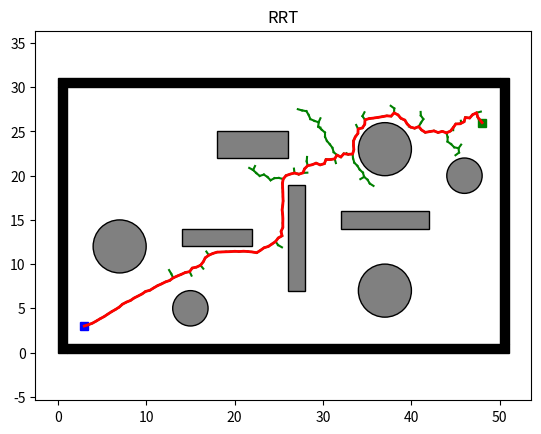

Source code (Python):
import os
import sys
import math
import numpy as np
import matplotlib.pyplot as plt
import matplotlib.patches as patches


class Node:
    def __init__(self, n):
        self.x = n[0]
        self.y = n[1]
        self.parent = None

class Plotting:
    def __init__(self, x_start, x_goal):
        self.xI, self.xG = x_start, x_goal
        self.env = Env()
        self.obs_bound = self.env.obs_boundary
        self.obs_circle = self.env.obs_circle
        self.obs_rectangle = self.env.obs_rectangle

    def animation(self, nodelist, path, name, animation=False):
        self.plot_grid(name)
        self.plot_visited(nodelist, animation)
        self.plot_path(path)

    def animation_connect(self, V1, V2, path, name):
        self.plot_grid(name)
        self.plot_visited_connect(V1, V2)
        self.plot_path(path)

    def plot_grid(self, name):
        fig, ax = plt.subplots()

        for (ox, oy, w, h) in self.obs_bound:
            ax.add_patch(
                patches.Rectangle(
                    (ox, oy), w, h,
                    edgecolor='black',
                    facecolor='black',
                    fill=True
                )
            )

        for (ox, oy, w, h) in self.obs_rectangle:
            ax.add_patch(
                patches.Rectangle(
                    (ox, oy), w, h,
                    edgecolor='black',
                    facecolor='gray',
                    fill=True
                )
            )

        for (ox, oy, r) in self.obs_circle:
            ax.add_patch(
                patches.Circle(
                    (ox, oy), r,
                    edgecolor='black',
                    facecolor='gray',
                    fill=True
                )
            )

        plt.plot(self.xI[0], self.xI[1], "bs", linewidth=3)
        plt.plot(self.xG[0], self.xG[1], "gs", linewidth=3)

        plt.title(name)
        plt.axis("equal")

    @staticmethod
    def plot_visited(nodelist, animation):
        if animation:
            count = 0
            for node in nodelist:
                count += 1
                if node.parent:
                    plt.plot([node.parent.x, node.x], [node.parent.y, node.y], "-g")
                    plt.gcf().canvas.mpl_connect('key_release_event',
                                                 lambda event:
                                                 [exit(0) if event.key == 'escape' else None])
                    if count % 10 == 0:
                        plt.pause(0.001)
        else:
            for node in nodelist:
                if node.parent:
                    plt.plot([node.parent.x, node.x], [node.parent.y, node.y], "-g")

    @staticmethod
    def plot_visited_connect(V1, V2):
        len1, len2 = len(V1), len(V2)

        for k in range(max(len1, len2)):
            if k < len1:
                if V1[k].parent:
                    plt.plot([V1[k].x, V1[k].parent.x], [V1[k].y, V1[k].parent.y], "-g")
            if k < len2:
                if V2[k].parent:
                    plt.plot([V2[k].x, V2[k].parent.x], [V2[k].y, V2[k].parent.y], "-g")

            plt.gcf().canvas.mpl_connect('key_release_event',
                                         lambda event: [exit(0) if event.key == 'escape' else None])

            if k % 2 == 0:
                plt.pause(0.001)

        plt.pause(0.01)

    @staticmethod
    def plot_path(path):
        if len(path) != 0:
            plt.plot([x[0] for x in path], [x[1] for x in path], '-r', linewidth=2)
            plt.pause(0.01)
        plt.show()


class Utils:
    def __init__(self):
        self.env = Env()

        self.delta = 0.5
        self.obs_circle = self.env.obs_circle
        self.obs_rectangle = self.env.obs_rectangle
        self.obs_boundary = self.env.obs_boundary

    def update_obs(self, obs_cir, obs_bound, obs_rec):
        self.obs_circle = obs_cir
        self.obs_boundary = obs_bound
        self.obs_rectangle = obs_rec

    def get_obs_vertex(self):
        delta = self.delta
        obs_list = []

        for (ox, oy, w, h) in self.obs_rectangle:
            vertex_list = [[ox - delta, oy - delta],
                           [ox + w + delta, oy - delta],
                           [ox + w + delta, oy + h + delta],
                           [ox - delta, oy + h + delta]]
            obs_list.append(vertex_list)

        return obs_list

    def is_intersect_rec(self, start, end, o, d, a, b):
        v1 = [o[0] - a[0], o[1] - a[1]]
        v2 = [b[0] - a[0], b[1] - a[1]]
        v3 = [-d[1], d[0]]

        div = np.dot(v2, v3)

        if div == 0:
            return False

        t1 = np.linalg.norm(np.cross(v2, v1)) / div
        t2 = np.dot(v1, v3) / div

        if t1 >= 0 and 0 <= t2 <= 1:
            shot = Node((o[0] + t1 * d[0], o[1] + t1 * d[1]))
            dist_obs = self.get_dist(start, shot)
            dist_seg = self.get_dist(start, end)
            if dist_obs <= dist_seg:
                return True

        return False

    def is_intersect_circle(self, o, d, a, r):
        d2 = np.dot(d, d)
        delta = self.delta

        if d2 == 0:
            return False

        t = np.dot([a[0] - o[0], a[1] - o[1]], d) / d2

        if 0 <= t <= 1:
            shot = Node((o[0] + t * d[0], o[1] + t * d[1]))
            if self.get_dist(shot, Node(a)) <= r + delta:
                return True

        return False

    def is_collision(self, start, end):
        if self.is_inside_obs(start) or self.is_inside_obs(end):
            return True

        o, d = self.get_ray(start, end)
        obs_vertex = self.get_obs_vertex()

        for (v1, v2, v3, v4) in obs_vertex:
            if self.is_intersect_rec(start, end, o, d, v1, v2):
                return True
            if self.is_intersect_rec(start, end, o, d, v2, v3):
                return True
            if self.is_intersect_rec(start, end, o, d, v3, v4):
                return True
            if self.is_intersect_rec(start, end, o, d, v4, v1):
                return True

        for (x, y, r) in self.obs_circle:
            if self.is_intersect_circle(o, d, [x, y], r):
                return True

        return False

    def is_inside_obs(self, node):
        delta = self.delta

        for (x, y, r) in self.obs_circle:
            if math.hypot(node.x - x, node.y - y) <= r + delta:
                return True

        for (x, y, w, h) in self.obs_rectangle:
            if 0 <= node.x - (x - delta) <= w + 2 * delta \
                    and 0 <= node.y - (y - delta) <= h + 2 * delta:
                return True

        for (x, y, w, h) in self.obs_boundary:
            if 0 <= node.x - (x - delta) <= w + 2 * delta \
                    and 0 <= node.y - (y - delta) <= h + 2 * delta:
                return True

        return False

    @staticmethod
    def get_ray(start, end):
        orig = [start.x, start.y]
        direc = [end.x - start.x, end.y - start.y]
        return orig, direc

    @staticmethod
    def get_dist(start, end):
        return math.hypot(end.x - start.x, end.y - start.y)

class Env:
    def __init__(self):
        self.x_range = (0, 50)
        self.y_range = (0, 30)
        self.obs_boundary = self.obs_boundary()
        self.obs_circle = self.obs_circle()
        self.obs_rectangle = self.obs_rectangle()

    @staticmethod
    def obs_boundary():
        obs_boundary = [
            [0, 0, 1, 30],
            [0, 30, 50, 1],
            [1, 0, 50, 1],
            [50, 1, 1, 30]
        ]
        return obs_boundary

    @staticmethod
    def obs_rectangle():
        obs_rectangle = [
            [14, 12, 8, 2],
            [18, 22, 8, 3],
            [26, 7, 2, 12],
            [32, 14, 10, 2]
        ]
        return obs_rectangle

    @staticmethod
    def obs_circle():
        obs_cir = [
            [7, 12, 3],
            [46, 20, 2],
            [15, 5, 2],
            [37, 7, 3],
            [37, 23, 3]
        ]

        return obs_cir



class Rrt:
    def __init__(self, s_start, s_goal, step_len, goal_sample_rate, iter_max):
        self.s_start = Node(s_start)
        self.s_goal = Node(s_goal)
        self.step_len = step_len
        self.goal_sample_rate = goal_sample_rate
        self.iter_max = iter_max
        self.vertex = [self.s_start]

        self.env = Env()
        self.plotting = Plotting(s_start, s_goal)
        self.utils = Utils()

        self.x_range = self.env.x_range
        self.y_range = self.env.y_range
        self.obs_circle = self.env.obs_circle
        self.obs_rectangle = self.env.obs_rectangle
        self.obs_boundary = self.env.obs_boundary

    def planning(self):
        for i in range(self.iter_max):
            node_rand = self.generate_random_node(self.goal_sample_rate)
            node_near = self.nearest_neighbor(self.vertex, node_rand)
            node_new = self.new_state(node_near, node_rand)

            if node_new and not self.utils.is_collision(node_near, node_new):
                self.vertex.append(node_new)
                dist, _ = self.get_distance_and_angle(node_new, self.s_goal)

                if dist <= self.step_len and not self.utils.is_collision(node_new, self.s_goal):
                    self.new_state(node_new, self.s_goal)
                    return self.extract_path(node_new)
        print(i)
        return None

    def generate_random_node(self, goal_sample_rate):
        delta = self.utils.delta

        if np.random.random() > goal_sample_rate:
            start_x = self.x_range[0] + delta
            end_x = self.x_range[1] - delta
            
            start_y = self.y_range[0] + delta
            end_y = self.y_range[1] - delta

            length_x = end_x - start_x
            length_y = end_y - start_y

            u_x = np.random.uniform(0,length_x)
            u_y = np.random.uniform(0,length_y)

            x_rand = math.pow(u_x,1/3)
            gain_x = length_x/math.pow(length_x,1/3)
            x_rand = x_rand * gain_x
            x_rand = x_rand + start_x

            y_rand = math.pow(u_y,1/3)
            gain_y = length_y/math.pow(length_y,1/3)
            y_rand = y_rand * gain_y
            y_rand = y_rand + start_y
            return Node((x_rand, y_rand))

        return self.s_goal

    @staticmethod
    def nearest_neighbor(node_list, n):
        return node_list[int(np.argmin([math.hypot(nd.x - n.x, nd.y - n.y)
                                        for nd in node_list]))]

    def new_state(self, node_start, node_end):
        dist, theta = self.get_distance_and_angle(node_start, node_end)

        dist = min(self.step_len, dist)
        node_new = Node((node_start.x + dist * math.cos(theta),
                         node_start.y + dist * math.sin(theta)))
        node_new.parent = node_start

        return node_new

    def extract_path(self, node_end):
        path = [(self.s_goal.x, self.s_goal.y)]
        node_now = node_end

        while node_now.parent is not None:
            node_now = node_now.parent
            path.append((node_now.x, node_now.y))

        return path

    @staticmethod
    def get_distance_and_angle(node_start, node_end):
        dx = node_end.x - node_start.x
        dy = node_end.y - node_start.y
        return math.hypot(dx, dy), math.atan2(dy, dx)


def main():
    x_start = (3, 3)  # Starting node
    x_goal = (48, 26)  # Goal node

    rrt = Rrt(x_start, x_goal, 0.5, 0.05, 10000)
    path = rrt.planning()

    if path:
        rrt.plotting.animation(rrt.vertex, path, "RRT", True)
    else:
        print("No Path Found!")


if __name__ == '__main__':
    main()

